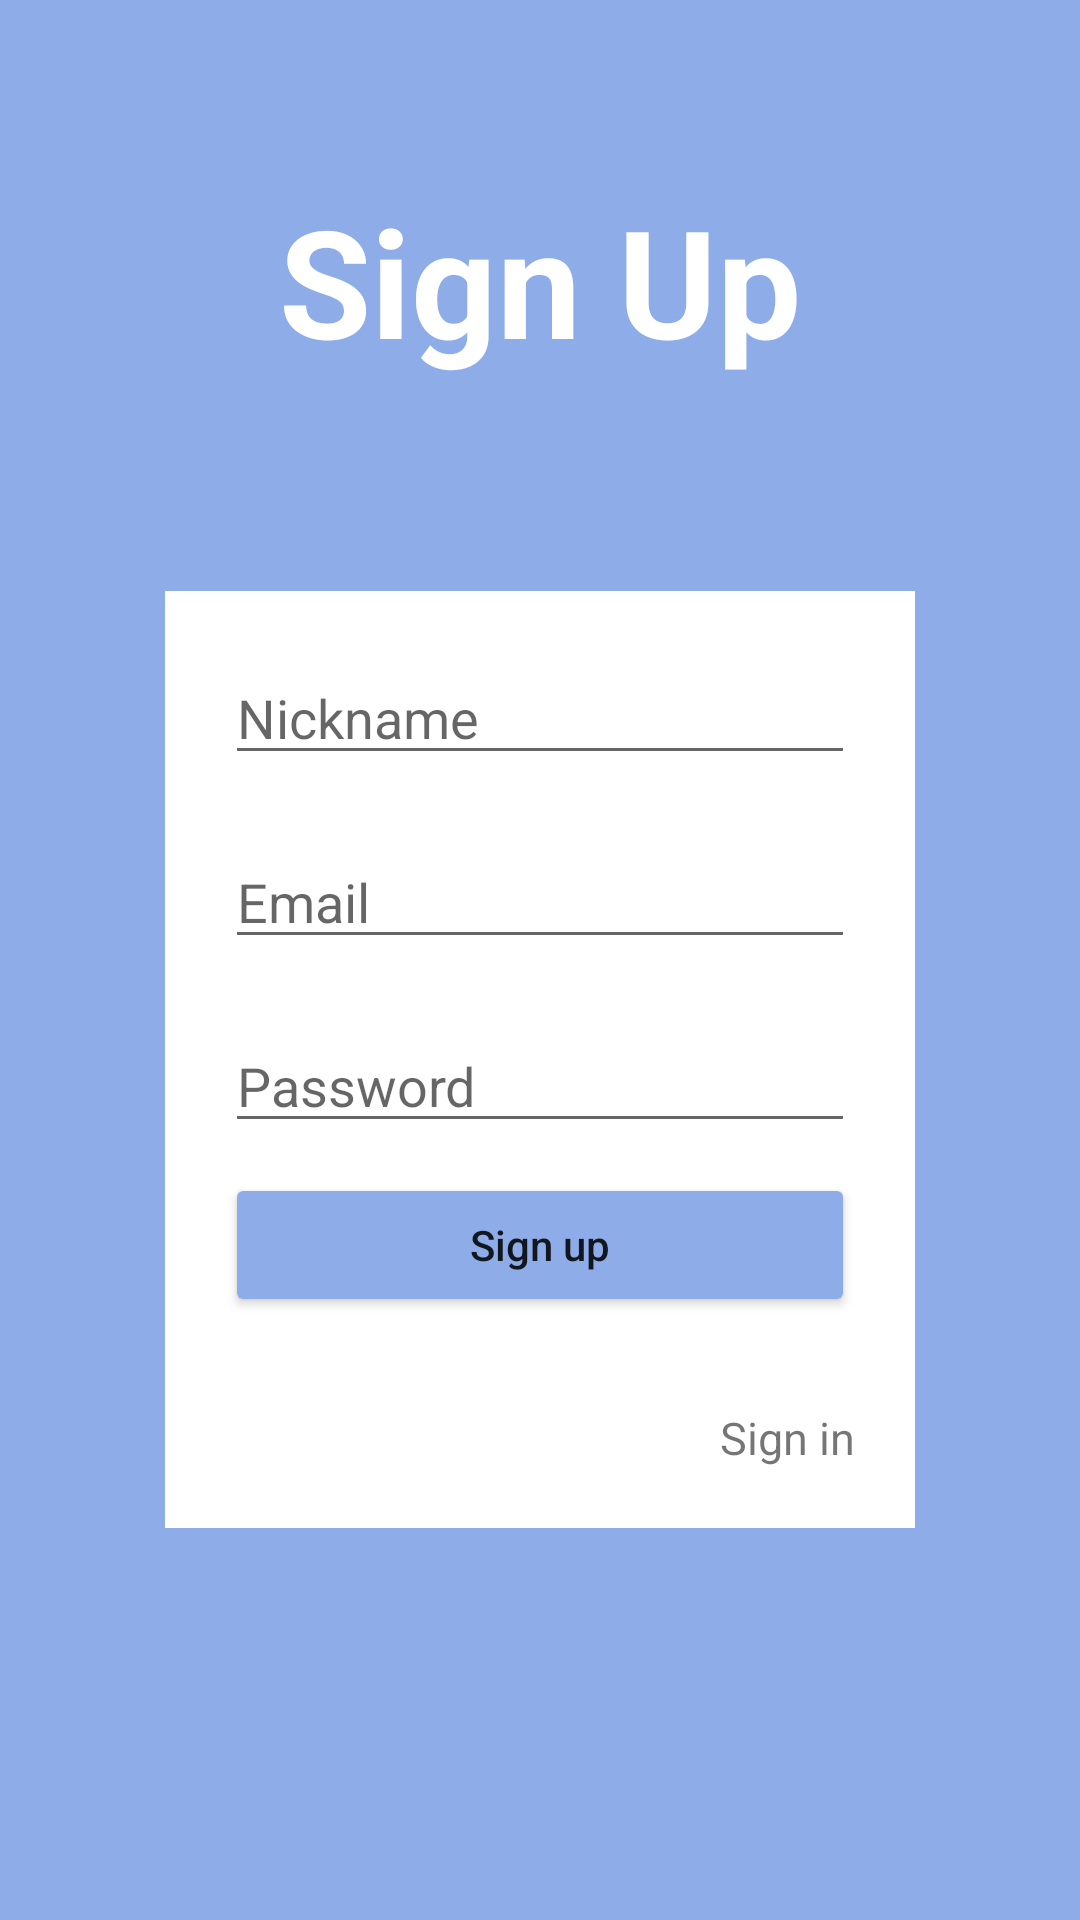

Layout XML and referenced resources for this Android screen:
<!-- AndroidManifest.xml: application theme Theme.HelluApp -->
<!-- res/layout/activity_signup.xml -->
<?xml version="1.0" encoding="utf-8"?>
<LinearLayout xmlns:android="http://schemas.android.com/apk/res/android"
    xmlns:app="http://schemas.android.com/apk/res-auto"
    xmlns:tools="http://schemas.android.com/tools"
    android:layout_width="match_parent"
    android:layout_height="match_parent"
    android:orientation="vertical"
    android:background="@color/key_color"
    tools:context=".login">


    <TextView
        android:layout_width="wrap_content"
        android:layout_height="wrap_content"
        android:layout_gravity="center"
        android:gravity="center"
        android:textSize="50dp"
        android:textColor="@color/white"
        android:textStyle="bold"
        android:layout_weight="2"
        android:text="Sign Up"/>


    
    <LinearLayout
        android:layout_width="wrap_content"
        android:layout_height="wrap_content"
        android:layout_gravity="center"
        android:background="@color/white"
        android:layout_marginVertical="10dp"
        android:orientation="vertical">

        <EditText
            android:id="@+id/editTextTextName"
            android:layout_width="wrap_content"
            android:layout_height="wrap_content"
            android:layout_gravity="center"
            android:layout_marginTop="20dp"
            android:layout_marginHorizontal="20dp"
            android:ems="10"
            android:hint="Nickname"
            android:inputType="text"
            android:textColor="#A3A3A3" />


        <EditText
            android:id="@+id/editTextTextEmailAddress"
            android:layout_width="wrap_content"
            android:layout_height="wrap_content"
            android:layout_gravity="center"
            android:layout_marginHorizontal="20dp"
            android:layout_marginVertical="20dp"
            android:ems="10"
            android:inputType="textEmailAddress"
            android:hint="Email"
            android:textColor="#A3A3A3" />

        <EditText
            android:id="@+id/editTextTextPassword"
            android:layout_width="wrap_content"
            android:layout_height="wrap_content"
            android:layout_gravity="center"
            android:layout_marginHorizontal="20dp"
            android:ems="10"
            android:inputType="textPassword"
            android:hint="Password"
            android:textColor="#A3A3A3" />

        <Button
            android:id="@+id/signup_button"
            android:layout_width="match_parent"
            android:layout_height="wrap_content"
            android:layout_gravity="center"
            android:layout_marginVertical="10dp"
            android:layout_marginHorizontal="20dp"
            android:layout_marginTop="50dp"
            android:text="Sign up"
            android:textAllCaps="false"
            app:backgroundTint="@color/key_color" />

        <TextView
            android:id="@+id/to_sign_in"
            android:layout_width="wrap_content"
            android:layout_height="wrap_content"
            android:layout_gravity="end"
            android:layout_marginHorizontal="20dp"
            android:layout_marginVertical="20dp"
            android:text="Sign in"
            android:textSize="15dp"
            android:layout_marginRight="30dp" />


    </LinearLayout>

    <LinearLayout
        android:layout_width="wrap_content"
        android:layout_height="wrap_content"
        android:layout_weight="2">

    </LinearLayout>


</LinearLayout>
<!-- resources referenced by this layout -->
<resources>
  <color name="key_color">#8DACE8</color>
  <color name="white">#FFFFFFFF</color>
  <style name="Theme.HelluApp" parent="Theme.MaterialComponents.DayNight.NoActionBar">
          
          <item name="colorPrimary">@color/blue</item>
          <item name="android:windowLightStatusBar" tools:targetApi="m">true</item>
          <item name="colorPrimaryVariant">@color/white</item>
          <item name="colorOnPrimary">@color/white</item>
          
          <item name="colorSecondary">@color/blue</item>
          <item name="colorSecondaryVariant">@color/dark_blue</item>
          <item name="colorOnSecondary">@color/black</item>
  
          
          <item name="android:statusBarColor" tools:targetApi="l">?attr/colorPrimaryVariant</item>
          
          <item name="font">@font/nanumbarungothic</item>
      </style>
  <color name="blue">#5B71B1</color>
  <color name="dark_blue">#434B6D</color>
  <color name="black">#FF000000</color>
</resources>
